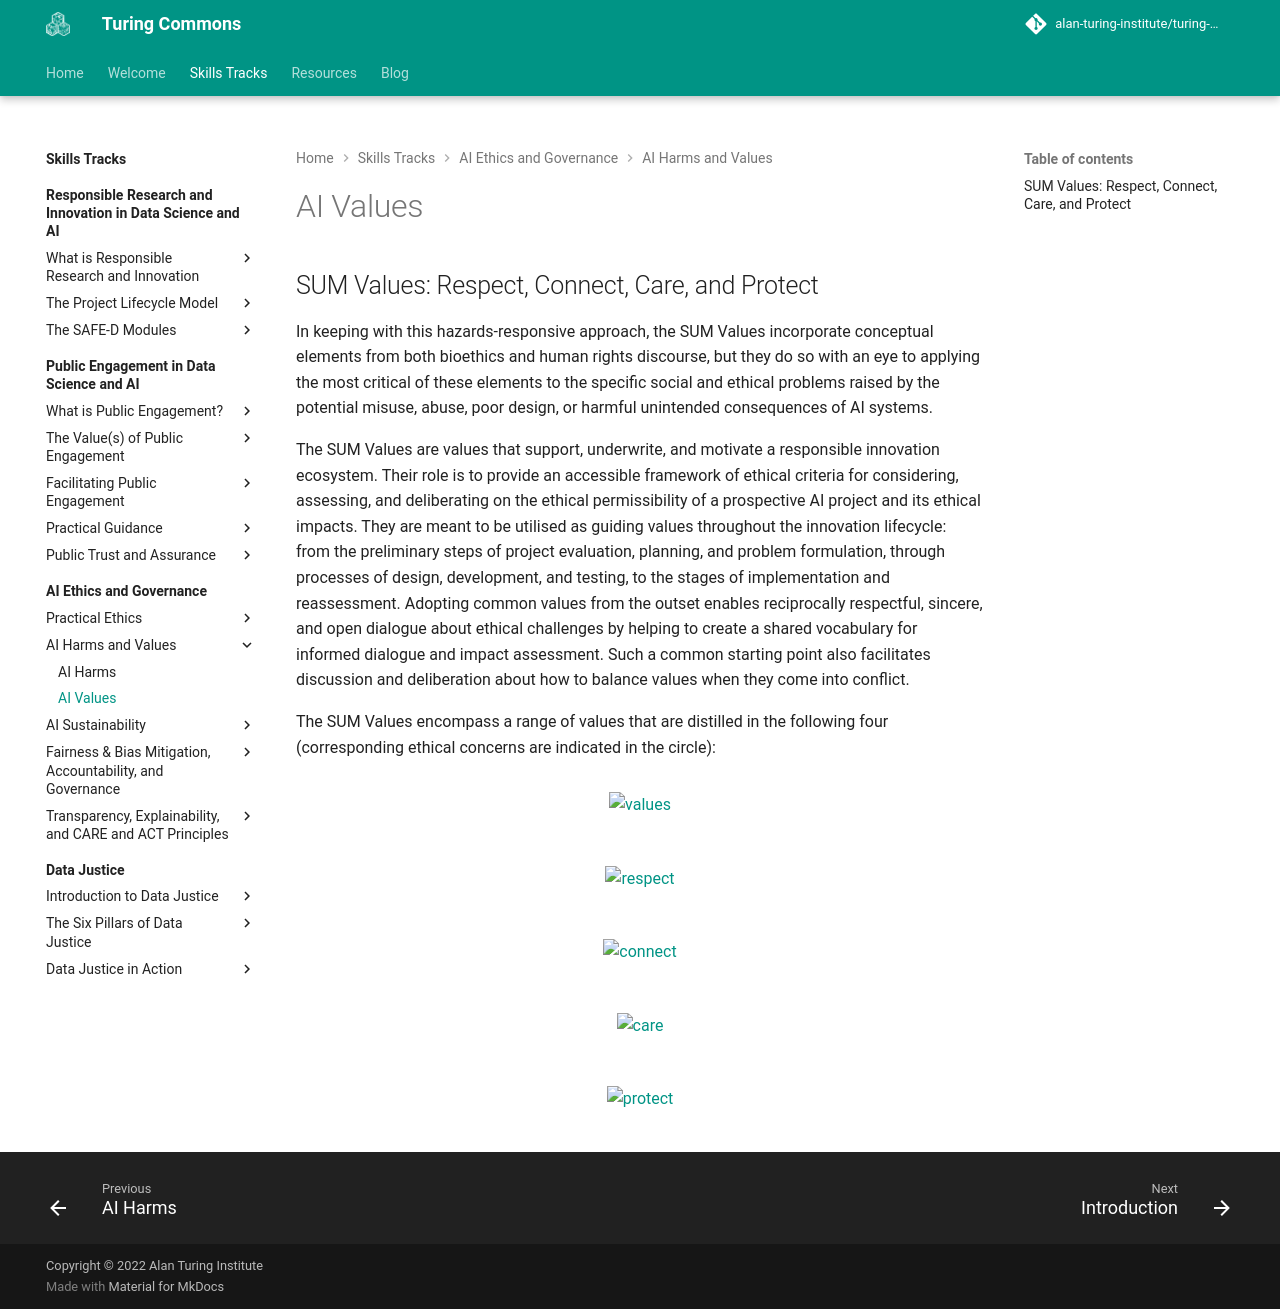

repository: alan-turing-institute/turing-commons · page: skills-tracks/aeg/chapter2/values/index.html · generator: mkdocs

# AI Values

## SUM Values: Respect, Connect, Care, and Protect

In keeping with this hazards-responsive approach, the SUM Values incorporate conceptual elements from both bioethics and human rights discourse, but they do so with an eye to applying the most critical of these elements to the specific social and ethical problems raised by the potential misuse, abuse, poor design, or harmful unintended consequences of AI systems.

The SUM Values are values that support, underwrite, and motivate a responsible innovation ecosystem. Their role is to provide an accessible framework of ethical criteria for considering, assessing, and deliberating on the ethical permissibility of a prospective AI project and its ethical impacts. They are meant to be utilised as guiding values throughout the innovation lifecycle: from the preliminary steps of project evaluation, planning, and problem formulation, through processes of design, development, and testing, to the stages of implementation and reassessment. Adopting common values from the outset enables reciprocally respectful, sincere, and open dialogue about ethical challenges by helping to create a shared vocabulary for informed dialogue and impact assessment. Such a common starting point also facilitates discussion and deliberation about how to balance values when they come into conflict.

The SUM Values encompass a range of values that are distilled in the following four (corresponding ethical concerns are indicated in the circle):

<figure markdown>
  ![values](https://raw.githubusercontent.com/alan-turing-institute/turing-commons/main/docs/assets/images/graphics/sum-values1.png){ align="center" }
</figure>

<figure markdown>
  ![respect](https://raw.githubusercontent.com/alan-turing-institute/turing-commons/main/docs/assets/images/graphics/respect.png){ align="center" }
</figure>

<figure markdown>
  ![connect](https://raw.githubusercontent.com/alan-turing-institute/turing-commons/main/docs/assets/images/graphics/connect.png){ align="center" }
</figure>

<figure markdown>
  ![care](https://raw.githubusercontent.com/alan-turing-institute/turing-commons/main/docs/assets/images/graphics/care.png){ align="center" }
</figure>

<figure markdown>
  ![protect](https://raw.githubusercontent.com/alan-turing-institute/turing-commons/main/docs/assets/images/graphics/protect.png){ align="center" }
</figure>
